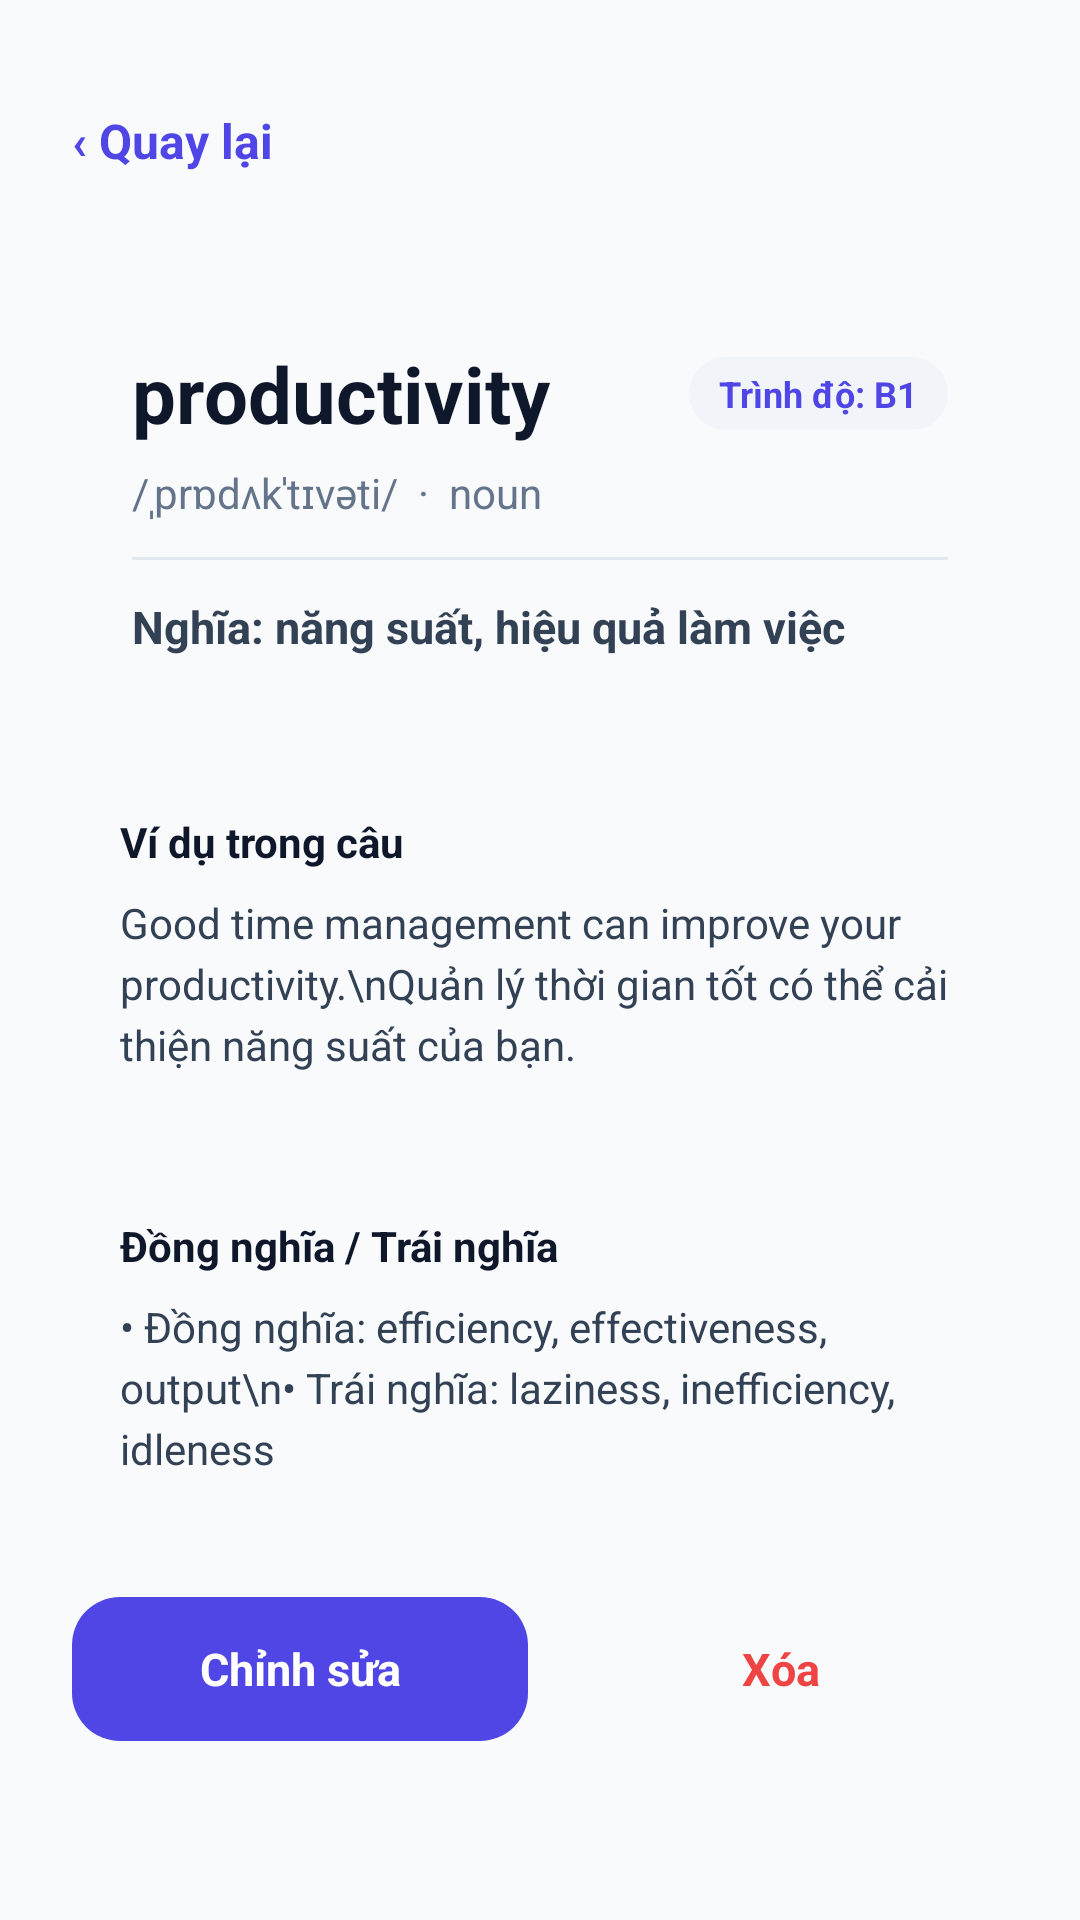

Here is an Android app screen rendered from its layout file. Give the layout XML and the strings, colors and styles it references.
<!-- AndroidManifest.xml: application theme Theme.EnglishThroughVideo -->
<!-- res/layout/layout_6_5_chi_ti_t_t_v_ng.xml -->
<?xml version="1.0" encoding="utf-8"?>
<androidx.constraintlayout.widget.ConstraintLayout
    xmlns:android="http://schemas.android.com/apk/res/android"
    xmlns:app="http://schemas.android.com/apk/res-auto"
    xmlns:tools="http://schemas.android.com/tools"
    android:layout_width="match_parent"
    android:layout_height="match_parent"
    android:background="#FFF8FAFC">

    <ScrollView
        android:layout_width="match_parent"
        android:layout_height="match_parent"
        android:fillViewport="true"
        android:scrollbars="none">

        <LinearLayout
            android:orientation="vertical"
            android:layout_width="match_parent"
            android:layout_height="wrap_content"
            android:paddingHorizontal="24dp"
            android:paddingTop="36dp"
            android:paddingBottom="32dp">

            
            <TextView
                android:id="@+id/tv_back"
                android:layout_width="wrap_content"
                android:layout_height="wrap_content"
                android:text="‹ Quay lại"
                android:textSize="16sp"
                android:textColor="#FF4F46E5"
                android:textStyle="bold"
                android:fontFamily="Inter"
                android:clickable="true"
                android:focusable="true"
                android:layout_marginBottom="20dp" />

            
            <LinearLayout
                android:layout_width="match_parent"
                android:layout_height="wrap_content"
                android:background="@drawable/bg_card_white"
                android:orientation="vertical"
                android:paddingHorizontal="20dp"
            android:paddingTop="36dp"
            android:paddingBottom="20dp"
                android:elevation="2dp"
                android:layout_marginBottom="16dp">

                <LinearLayout
                    android:layout_width="match_parent"
                    android:layout_height="wrap_content"
                    android:orientation="horizontal"
                    android:gravity="center_vertical"
                    android:layout_marginBottom="6dp">

                    <TextView
                        android:id="@+id/tv_detail_word"
                        android:layout_width="0dp"
                        android:layout_height="wrap_content"
                        android:layout_weight="1"
                        android:text="productivity"
                        android:textSize="26sp"
                        android:textColor="#FF0F172A"
                        android:textStyle="bold"
                        android:fontFamily="Inter" />

                    <TextView
                        android:id="@+id/tv_detail_level"
                        android:layout_width="wrap_content"
                        android:layout_height="wrap_content"
                        android:text="Trình độ: B1"
                        android:textColor="#FF4F46E5"
                        android:background="@drawable/bg_chip_unselected"
                        android:paddingHorizontal="10dp"
                        android:paddingVertical="4dp"
                        android:textSize="12sp"
                        android:textStyle="bold" />
                </LinearLayout>

                <TextView
                    android:id="@+id/tv_detail_phonetic"
                    android:layout_width="wrap_content"
                    android:layout_height="wrap_content"
                    android:text="/ˌprɒdʌkˈtɪvəti/  ·  noun"
                    android:textSize="14sp"
                    android:textColor="#FF64748B"
                    android:fontFamily="Inter"
                    android:layout_marginBottom="12dp" />

                <View android:layout_width="match_parent" android:layout_height="1dp" android:background="#FFE2E8F0" android:layout_marginBottom="12dp" />

                <TextView
                    android:id="@+id/tv_detail_meaning"
                    android:layout_width="wrap_content"
                    android:layout_height="wrap_content"
                    android:text="Nghĩa: năng suất, hiệu quả làm việc"
                    android:textSize="15sp"
                    android:textColor="#FF334155"
                    android:textStyle="bold"
                    android:fontFamily="Inter" />
            </LinearLayout>

            
            <LinearLayout
                android:layout_width="match_parent"
                android:layout_height="wrap_content"
                android:background="@drawable/bg_card_white"
                android:orientation="vertical"
                android:padding="16dp"
                android:elevation="2dp"
                android:layout_marginBottom="16dp">

                <TextView
                    android:layout_width="wrap_content"
                    android:layout_height="wrap_content"
                    android:text="Ví dụ trong câu"
                    android:textSize="14sp"
                    android:textColor="#FF0F172A"
                    android:textStyle="bold"
                    android:fontFamily="Inter"
                    android:layout_marginBottom="8dp" />

                <TextView
                    android:id="@+id/tv_detail_example"
                    android:layout_width="wrap_content"
                    android:layout_height="wrap_content"
                    android:text="Good time management can improve your productivity.\nQuản lý thời gian tốt có thể cải thiện năng suất của bạn."
                    android:textSize="14sp"
                    android:textColor="#FF334155"
                    android:lineSpacingExtra="4dp"
                    android:fontFamily="Inter" />
            </LinearLayout>

            
            <LinearLayout
                android:layout_width="match_parent"
                android:layout_height="wrap_content"
                android:background="@drawable/bg_card_white"
                android:orientation="vertical"
                android:padding="16dp"
                android:elevation="2dp"
                android:layout_marginBottom="24dp">

                <TextView
                    android:layout_width="wrap_content"
                    android:layout_height="wrap_content"
                    android:text="Đồng nghĩa / Trái nghĩa"
                    android:textSize="14sp"
                    android:textColor="#FF0F172A"
                    android:textStyle="bold"
                    android:fontFamily="Inter"
                    android:layout_marginBottom="8dp" />

                <TextView
                    android:id="@+id/tv_detail_synonyms"
                    android:layout_width="wrap_content"
                    android:layout_height="wrap_content"
                    android:text="• Đồng nghĩa: efficiency, effectiveness, output\n• Trái nghĩa: laziness, inefficiency, idleness"
                    android:textSize="14sp"
                    android:textColor="#FF334155"
                    android:lineSpacingExtra="4dp"
                    android:fontFamily="Inter" />
            </LinearLayout>

            
            <LinearLayout
                android:layout_width="match_parent"
                android:layout_height="48dp"
                android:orientation="horizontal">

                <TextView
                    android:id="@+id/btn_edit"
                    android:layout_width="0dp"
                    android:layout_height="match_parent"
                    android:layout_weight="1"
                    android:background="@drawable/bg_card_primary"
                    android:text="Chỉnh sửa"
                    android:textColor="#FFFFFFFF"
                    android:gravity="center"
                    android:textStyle="bold"
                    android:textSize="15sp"
                    android:clickable="true"
                    android:focusable="true"
                    android:layout_marginEnd="8dp" />

                <TextView
                    android:id="@+id/btn_delete"
                    android:layout_width="0dp"
                    android:layout_height="match_parent"
                    android:layout_weight="1"
                    android:background="@drawable/bg_button_danger"
                    android:text="Xóa"
                    android:textColor="#FFEF4444"
                    android:gravity="center"
                    android:textStyle="bold"
                    android:textSize="15sp"
                    android:clickable="true"
                    android:focusable="true" />
            </LinearLayout>

        </LinearLayout>
    </ScrollView>

</androidx.constraintlayout.widget.ConstraintLayout>
<!-- resources referenced by this layout -->
<resources>
  <!-- drawable bg_card_primary (drawable) -->
  <?xml version="1.0" encoding="utf-8"?>
  <shape xmlns:android="http://schemas.android.com/apk/res/android"
      android:shape="rectangle">
      <solid android:color="#FF4F46E5" />
      <corners android:radius="16dp" />
  </shape>
  <!-- drawable bg_chip_unselected (drawable) -->
  <?xml version="1.0" encoding="utf-8"?>
  <shape xmlns:android="http://schemas.android.com/apk/res/android"
      android:shape="rectangle">
      <solid android:color="#FFF1F5F9" />
      <corners android:radius="20dp" />
  </shape>
  <style name="Theme.EnglishThroughVideo" parent="Theme.AppCompat.Light.NoActionBar" />
</resources>
